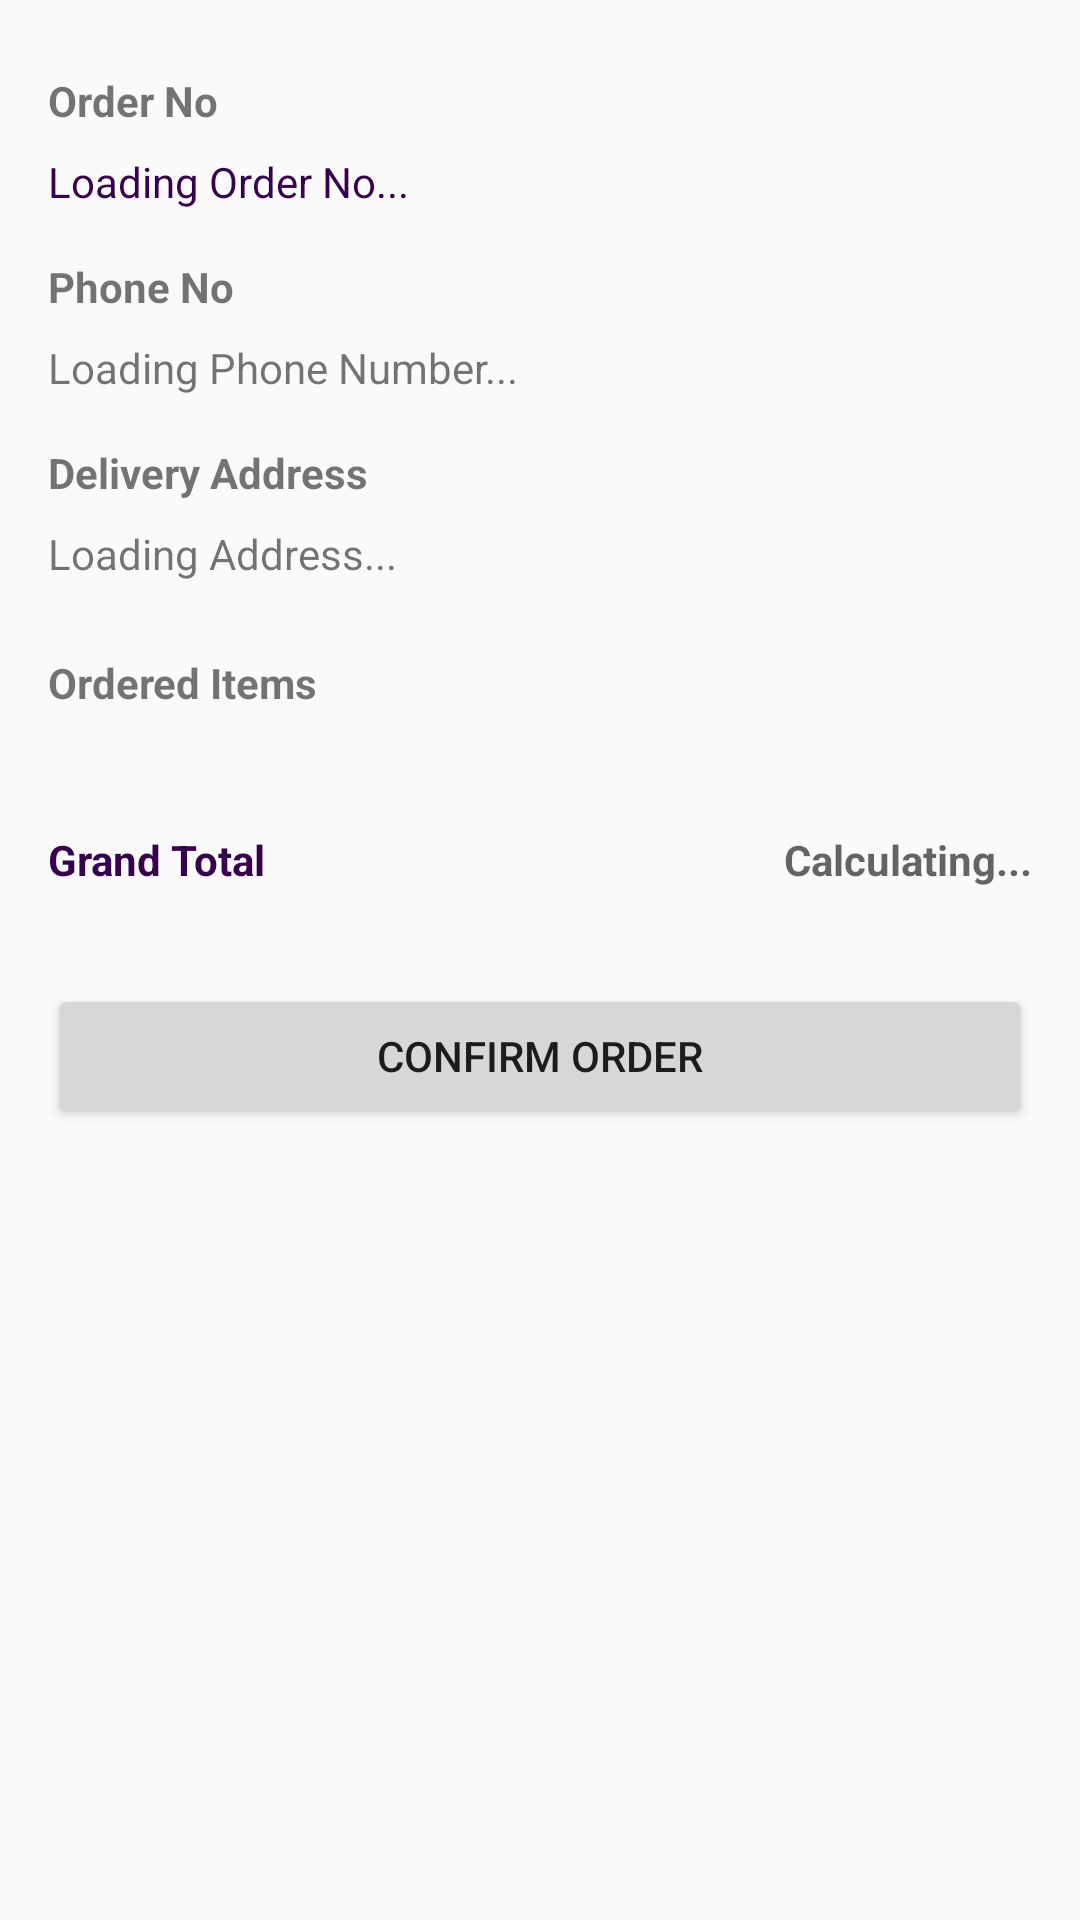

Produce the Android XML layout that renders to this screen, including the resource entries it uses.
<!-- AndroidManifest.xml: application theme AppTheme -->
<!-- res/layout/alert_dialog_order_details.xml -->
<?xml version="1.0" encoding="utf-8"?>
<ScrollView xmlns:android="http://schemas.android.com/apk/res/android"
    android:layout_width="match_parent"
    android:layout_height="match_parent"
    xmlns:app="http://schemas.android.com/apk/res-auto">

    <androidx.constraintlayout.widget.ConstraintLayout
        android:layout_width="match_parent"
        android:layout_height="match_parent"
        >

        <TextView
            android:id="@+id/order_no_textview"
            android:layout_width="0dp"
            android:layout_height="wrap_content"
            android:layout_marginTop="8dp"
            android:autoSizeMaxTextSize="14sp"
            android:autoSizeMinTextSize="10sp"
            android:autoSizeTextType="uniform"
            android:text="Loading Order No..."
            android:textColor="@color/colorPrimary"
            android:textSize="@dimen/label_14sp"
            app:layout_constraintBottom_toBottomOf="parent"
            app:layout_constraintEnd_toEndOf="@+id/textView1"
            app:layout_constraintHorizontal_bias="0.0"
            app:layout_constraintStart_toStartOf="@+id/textView1"
            app:layout_constraintTop_toBottomOf="@+id/textView1"
            app:layout_constraintVertical_bias="0.0" />

        <TextView
            android:id="@+id/phone_no_textview"
            android:layout_width="0dp"
            android:layout_height="wrap_content"
            android:layout_marginTop="8dp"
            android:text="Loading Phone Number..."
            android:textSize="@dimen/label_12sp"
            app:layout_constraintBottom_toBottomOf="parent"
            app:layout_constraintEnd_toEndOf="@+id/textView2"
            app:layout_constraintHorizontal_bias="0.0"
            app:layout_constraintStart_toStartOf="@+id/textView2"
            app:layout_constraintTop_toBottomOf="@+id/textView2"
            app:layout_constraintVertical_bias="0.0" />

        <TextView
            android:id="@+id/address_textview"
            android:layout_width="0dp"
            android:layout_height="wrap_content"
            android:layout_marginTop="8dp"
            android:text="Loading Address..."
            android:textSize="@dimen/label_12sp"
            app:layout_constraintBottom_toBottomOf="parent"
            app:layout_constraintEnd_toEndOf="@+id/textView3"
            app:layout_constraintHorizontal_bias="0.0"
            app:layout_constraintStart_toStartOf="@+id/textView3"
            app:layout_constraintTop_toBottomOf="@+id/textView3"
            app:layout_constraintVertical_bias="0.0" />

        <androidx.recyclerview.widget.RecyclerView
            android:id="@+id/item_list_recycler_view"
            android:layout_width="0dp"
            android:layout_height="wrap_content"
            android:layout_marginTop="8dp"
            app:layout_constraintBottom_toBottomOf="parent"
            app:layout_constraintEnd_toEndOf="@+id/textView4"
            app:layout_constraintHorizontal_bias="0.0"
            app:layout_constraintStart_toStartOf="@+id/textView4"
            app:layout_constraintTop_toBottomOf="@+id/textView4"
            app:layout_constraintVertical_bias="0.0" />

        <TextView
            android:id="@+id/textView11"
            android:layout_width="wrap_content"
            android:layout_height="wrap_content"
            android:layout_marginTop="32dp"
            android:autoSizeMaxTextSize="25sp"
            android:autoSizeMinTextSize="10sp"
            android:autoSizeTextType="uniform"
            android:gravity="center"
            android:text="Grand Total"
            android:textColor="@color/colorPrimary"
            android:textSize="@dimen/label_14sp"
            android:textStyle="bold"
            app:layout_constraintBottom_toBottomOf="parent"
            app:layout_constraintEnd_toEndOf="parent"
            app:layout_constraintHorizontal_bias="0.0"
            app:layout_constraintStart_toStartOf="@+id/item_list_recycler_view"
            app:layout_constraintTop_toBottomOf="@+id/item_list_recycler_view"
            app:layout_constraintVertical_bias="0.0" />

        <TextView
            android:id="@+id/grand_total_text_view"
            android:layout_width="wrap_content"
            android:layout_height="wrap_content"
            android:autoSizeMaxTextSize="25sp"
            android:autoSizeMinTextSize="10sp"
            android:autoSizeTextType="uniform"
            android:gravity="center"
            android:hint="Calculating..."
            android:text=""
            android:textColor="@color/colorPrimary"
            android:textSize="@dimen/label_14sp"
            android:textStyle="bold"
            app:layout_constraintBottom_toBottomOf="@+id/textView11"
            app:layout_constraintEnd_toEndOf="@+id/item_list_recycler_view"
            app:layout_constraintHorizontal_bias="1.0"
            app:layout_constraintStart_toEndOf="@+id/textView11"
            app:layout_constraintTop_toTopOf="@+id/textView11" />

        <Button
            android:id="@+id/confirm_button"
            android:layout_width="0dp"
            android:layout_height="wrap_content"
            android:layout_marginTop="32dp"
            android:layout_marginBottom="32dp"
            android:text="Confirm order"
            android:textSize="@dimen/label_14sp"
            app:layout_constraintBottom_toBottomOf="parent"
            app:layout_constraintEnd_toEndOf="@+id/grand_total_text_view"
            app:layout_constraintHorizontal_bias="0.498"
            app:layout_constraintStart_toStartOf="@+id/textView11"
            app:layout_constraintTop_toBottomOf="@+id/textView11"
            app:layout_constraintVertical_bias="1.0" />

        <TextView
            android:id="@+id/textView1"
            android:layout_width="0dp"
            android:layout_height="wrap_content"
            android:layout_marginStart="16dp"
            android:layout_marginLeft="16dp"
            android:layout_marginTop="24dp"
            android:layout_marginEnd="16dp"
            android:layout_marginRight="16dp"
            android:gravity="left"
            android:textStyle="bold"
            android:text="Order No"
            android:textSize="@dimen/label_14sp"
            app:layout_constraintBottom_toBottomOf="parent"
            app:layout_constraintEnd_toEndOf="parent"
            app:layout_constraintHorizontal_bias="0.0"
            app:layout_constraintStart_toStartOf="parent"
            app:layout_constraintTop_toTopOf="parent"
            app:layout_constraintVertical_bias="0.0" />

        <TextView
            android:id="@+id/textView2"
            android:layout_width="0dp"
            android:layout_height="wrap_content"
            android:layout_marginTop="16dp"
            android:gravity="left"
            android:textStyle="bold"
            android:text="Phone No"
            android:textSize="@dimen/label_14sp"
            app:layout_constraintBottom_toBottomOf="parent"
            app:layout_constraintEnd_toEndOf="@+id/order_no_textview"
            app:layout_constraintHorizontal_bias="0.0"
            app:layout_constraintStart_toStartOf="@+id/order_no_textview"
            app:layout_constraintTop_toBottomOf="@+id/order_no_textview"
            app:layout_constraintVertical_bias="0.0" />

        <TextView
            android:id="@+id/textView3"
            android:layout_width="0dp"
            android:layout_height="wrap_content"
            android:layout_marginTop="16dp"
            android:gravity="left"
            android:textStyle="bold"
            android:text="Delivery Address"
            android:textSize="@dimen/label_14sp"
            app:layout_constraintBottom_toBottomOf="parent"
            app:layout_constraintEnd_toEndOf="@+id/phone_no_textview"
            app:layout_constraintHorizontal_bias="0.0"
            app:layout_constraintStart_toStartOf="@+id/phone_no_textview"
            app:layout_constraintTop_toBottomOf="@+id/phone_no_textview"
            app:layout_constraintVertical_bias="0.0" />

        <TextView
            android:id="@+id/textView4"
            android:layout_width="0dp"
            android:layout_height="wrap_content"
            android:layout_marginTop="24dp"
            android:text="Ordered Items"
            android:textStyle="bold"
            android:textSize="@dimen/label_14sp"
            app:layout_constraintBottom_toBottomOf="parent"
            app:layout_constraintEnd_toEndOf="@+id/address_textview"
            app:layout_constraintHorizontal_bias="0.0"
            app:layout_constraintStart_toStartOf="@+id/address_textview"
            app:layout_constraintTop_toBottomOf="@+id/address_textview"
            app:layout_constraintVertical_bias="0.0" />


    </androidx.constraintlayout.widget.ConstraintLayout>

</ScrollView>
<!-- resources referenced by this layout -->
<resources>
  <color name="colorPrimary">#36024d</color>
  <style name="AppTheme" parent="Theme.AppCompat.Light.NoActionBar">
          
          <item name="colorPrimary">@color/colorPrimary</item>
          <item name="colorPrimaryDark">@color/colorPrimary</item>
          <item name="colorAccent">@color/colorAccent</item>
  
      </style>
  <color name="colorAccent">#03DAC5</color>
</resources>
